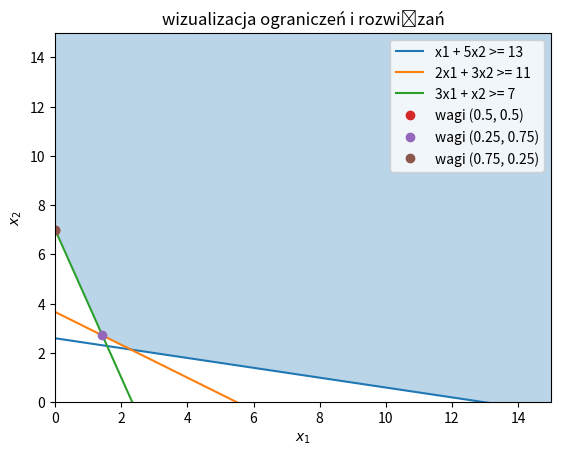

Here is the Python script that generated this plot:

import numpy as np
import matplotlib.pyplot as plt
from scipy.optimize import linprog

def f1(x1, x2):
    return 3*x1 - x2

def f2(x1, x2):
    return 5*x1 + 3*x2

# ograniczenia
A = [
    [-1, -5],  # x1 + 5x2 >= 13 -> -x1 - 5x2 <= -13
    [-2, -3],  # 2x1 + 3x2 >= 11 -> -2x1 - 3x2 <= -11
    [-3, -1]   # 3x1 + x2 >= 7 -> -3x1 - x2 <= -7
]
b = [-13, -11, -7]

# ograniczenia brzegowe
x_bounds = (0, None)
y_bounds = (0, None)


weights = [(0.5, 0.5), (0.25, 0.75), (0.75, 0.25)]
cost_functions = [
    [4, 1],   # 0.5(3x1 - x2) + 0.5(5x1 + 3x2) -> 4x1 + x2
    [4.5, 2], # 0.25(3x1 - x2) + 0.75(5x1 + 3x2) -> 4.5x1 + 2x2
    [3.5, 0]  # 0.75(3x1 - x2) + 0.25(5x1 + 3x2) -> 3.5x1
]

solutions = []
for c in cost_functions:
    result = linprog(c, A_ub=A, b_ub=b, bounds=[x_bounds, y_bounds])
    solutions.append(result.x)

solutions = np.array(solutions)

# wyswietlanie wynikow
for i, (weight, sol) in enumerate(zip(weights, solutions)):
    print(f"weights {weight}: {sol} min Value: {cost_functions[i][0]*sol[0] + cost_functions[i][1]*sol[1]}")
    print(f"function 1: {f1(sol[0], sol[1])} function 2: {f2(sol[0], sol[1])}")
    print()

# ------------------- Wizualizacja -------------------


x = np.linspace(0, 15, 400)
y1 = (13 - x) / 5
y2 = (11 - 2*x) / 3
y3 = 7 - 3*x


plt.plot(x, y1, label='x1 + 5x2 >= 13')
plt.plot(x, y2, label='2x1 + 3x2 >= 11')
plt.plot(x, y3, label='3x1 + x2 >= 7')


plt.fill_between(x, np.maximum.reduce([y1, y2, y3]), 15, where=(x <= 15), alpha=0.3)


for i, sol in enumerate(solutions):
    plt.plot(sol[0], sol[1], 'o', label=f'wagi {weights[i]}')

#plt.plot(16/7, 15/7, 'o', label='(16/7, 15/7)')
#plt.plot(10/7, 19/7, 'o', label='(10/7, 19/7)')
#plt.plot(0, 7, 'o', label='(0, 7)')
#plt.plot(13, 0, 'o', label='(13, 0)')

plt.xlim(0, 15)
plt.ylim(0, 15)
plt.xlabel('$x_1$')
plt.ylabel('$x_2$')
plt.legend()
plt.title('wizualizacja ograniczeń i rozwiązań')

plt.show()